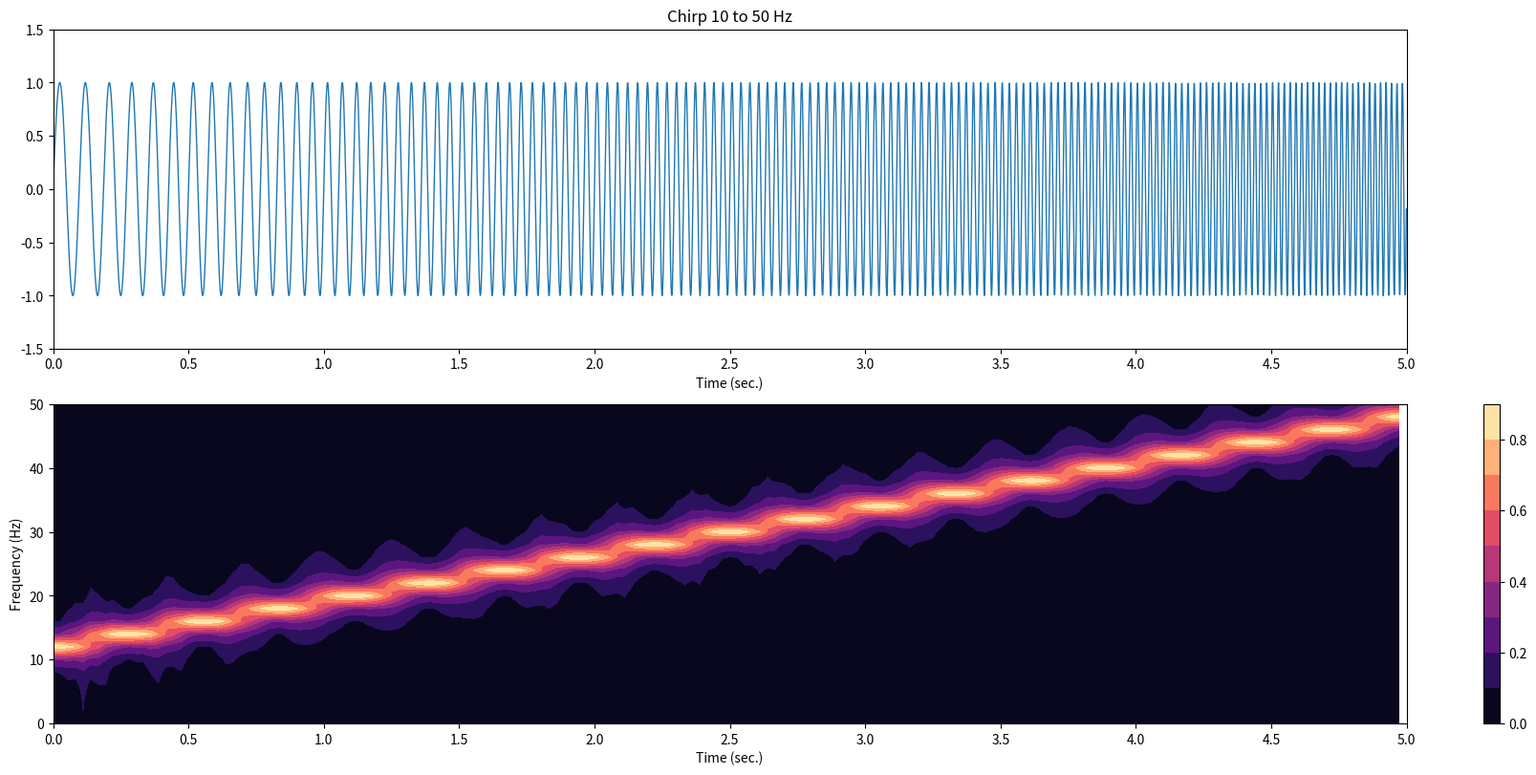

This figure's Python source:
from numpy import pi as PI
import numpy as np
import matplotlib.pyplot as plt
import os
cwd = os.getcwd()
PATH_CIRCUITS = os.path.join(cwd, 'Circuits')
global PATH_IMAGES
PATH_IMAGES = os.path.join('\\'.join(PATH_CIRCUITS.split('\\')[:-2]),'Imagens')

def chirp(t, f0, f1, dur):
    """
    f0 is the initial frequency
    f1 is the final frequency
    dur is the time it takes to sweep form f0 to f1
    t is the time that has elapsed from the start to the frequency ramp
    """
    return np.sin(2*PI*( f0 + (f1-f0)*t/(2*dur) )* t)

## create 5 second chirp signal with the following parameters.

# chirp between 10 and 30 Hz
sf = 1000 # sampling frequency
dt = 1/sf
time = np.arange(0,5,dt)
Nyquist = sf/2 

# Define a chirp function like Udemy curse
f = (10,50) # frequencies in Hz
ff = np.linspace(f[0], np.mean(f), time.size)
signal1 = np.sin(2*PI*ff*time)

# chirp betwen 2 and 20 Hz
signal2 = chirp(time, f0=2, f1=20, dur =5)

# now we will analyze window lenghts of 500 ms in 25 ms steps. 
# Signals will overlap 475 ms
WinLength = int(0.5*sf) # 500 points (0.5 sec, 500 ms)
step = int(0.025*sf) # 25 points (or 25 ms)

# we have less resolution here because the signals are smaller
Nsamples = int( np.floor(WinLength/2) )
hz = np.linspace(0,Nyquist, Nsamples+1)

nsteps = int(np.floor ( (signal1.size - WinLength)/step) )

# time-frequency matrix
tf = np.empty( (hz.size, nsteps ))

myamp = list()
for i in range(nsteps):
    
    # slice signal
    data = signal1[i*step:i*step+WinLength]
    
    fftcoef = np.fft.fft(data)/WinLength
    myamp.append( 2*np.abs(fftcoef[:len(hz)]) )
    
# plot

fig, ax = plt.subplots(2,1, figsize = (16,8), constrained_layout=True)
#fig.suptitle('Time-frequency power via short-time FFT')

ax[0].plot(time, signal1, lw = 1, color='C0')
ax[0].set_ylim(-1.5,1.5)
ax[0].set_title('Chirp 10 to 50 Hz')

# spectrum is a ContourSet object
dt = 5/180 # 5 seconds in 180 samples
X = np.arange(nsteps)*dt
Y = hz
Z = np.array(myamp).T
levels = 10
spectrum = ax[1].contourf(X,Y,Z,levels,cmap='magma')#,'linecolor','none')
ax[1].set_ylim([0,50])

ax[1].set_ylabel('Frequency (Hz)')

fig.colorbar(spectrum, fraction = 0.05, ticks = np.arange(0,1.2,.2))

for myax in ax:
    myax.set_xlim(0, 5)
    myax.set_xticks(np.arange(0, 5.5, 0.5))
    myax.set_xlabel('Time (sec.)')

plt.savefig(PATH_IMAGES+'\\Chirp_spec.png', bbox_inches='tight')
plt.close()
